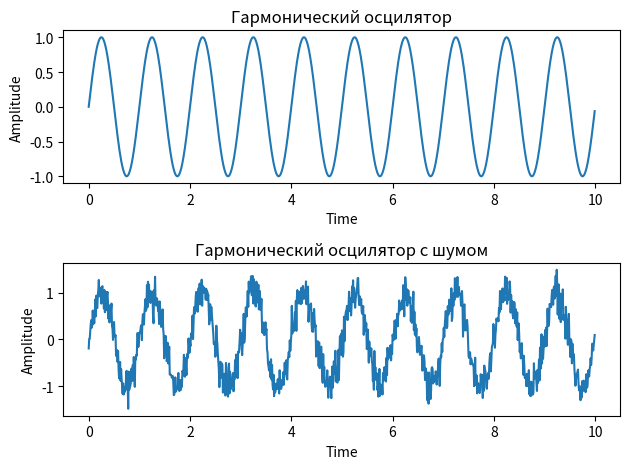

Generate this figure with matplotlib:
import numpy as np
import matplotlib.pyplot as plt
freq = 1      
ampl = 1      
phase = 0     
t_start = 0  
t_end = 10    
dt = 0.01     
t = np.arange(t_start, t_end, dt)
oscillator = ampl * np.sin(2 * np.pi * freq * t + phase)
noise_amp = 0.2   
noise = noise_amp * np.random.randn(len(oscillator))
oscillator_noise = oscillator + noise
signal_power = np.sum(oscillator**2)/len(oscillator)
noise_power = np.sum(noise**2)/len(noise)
snr = 10*np.log10(signal_power/noise_power)
fig, (ax1, ax2) = plt.subplots(2, 1)
ax1.plot(t, oscillator)
ax1.set_title('Гармонический осцилятор')
ax1.set_xlabel('Time')
ax1.set_ylabel('Amplitude')
ax2.plot(t, oscillator_noise)
ax2.set_title('Гармонический осцилятор с шумом')
ax2.set_xlabel('Time')
ax2.set_ylabel('Amplitude')
plt.tight_layout()
plt.show()